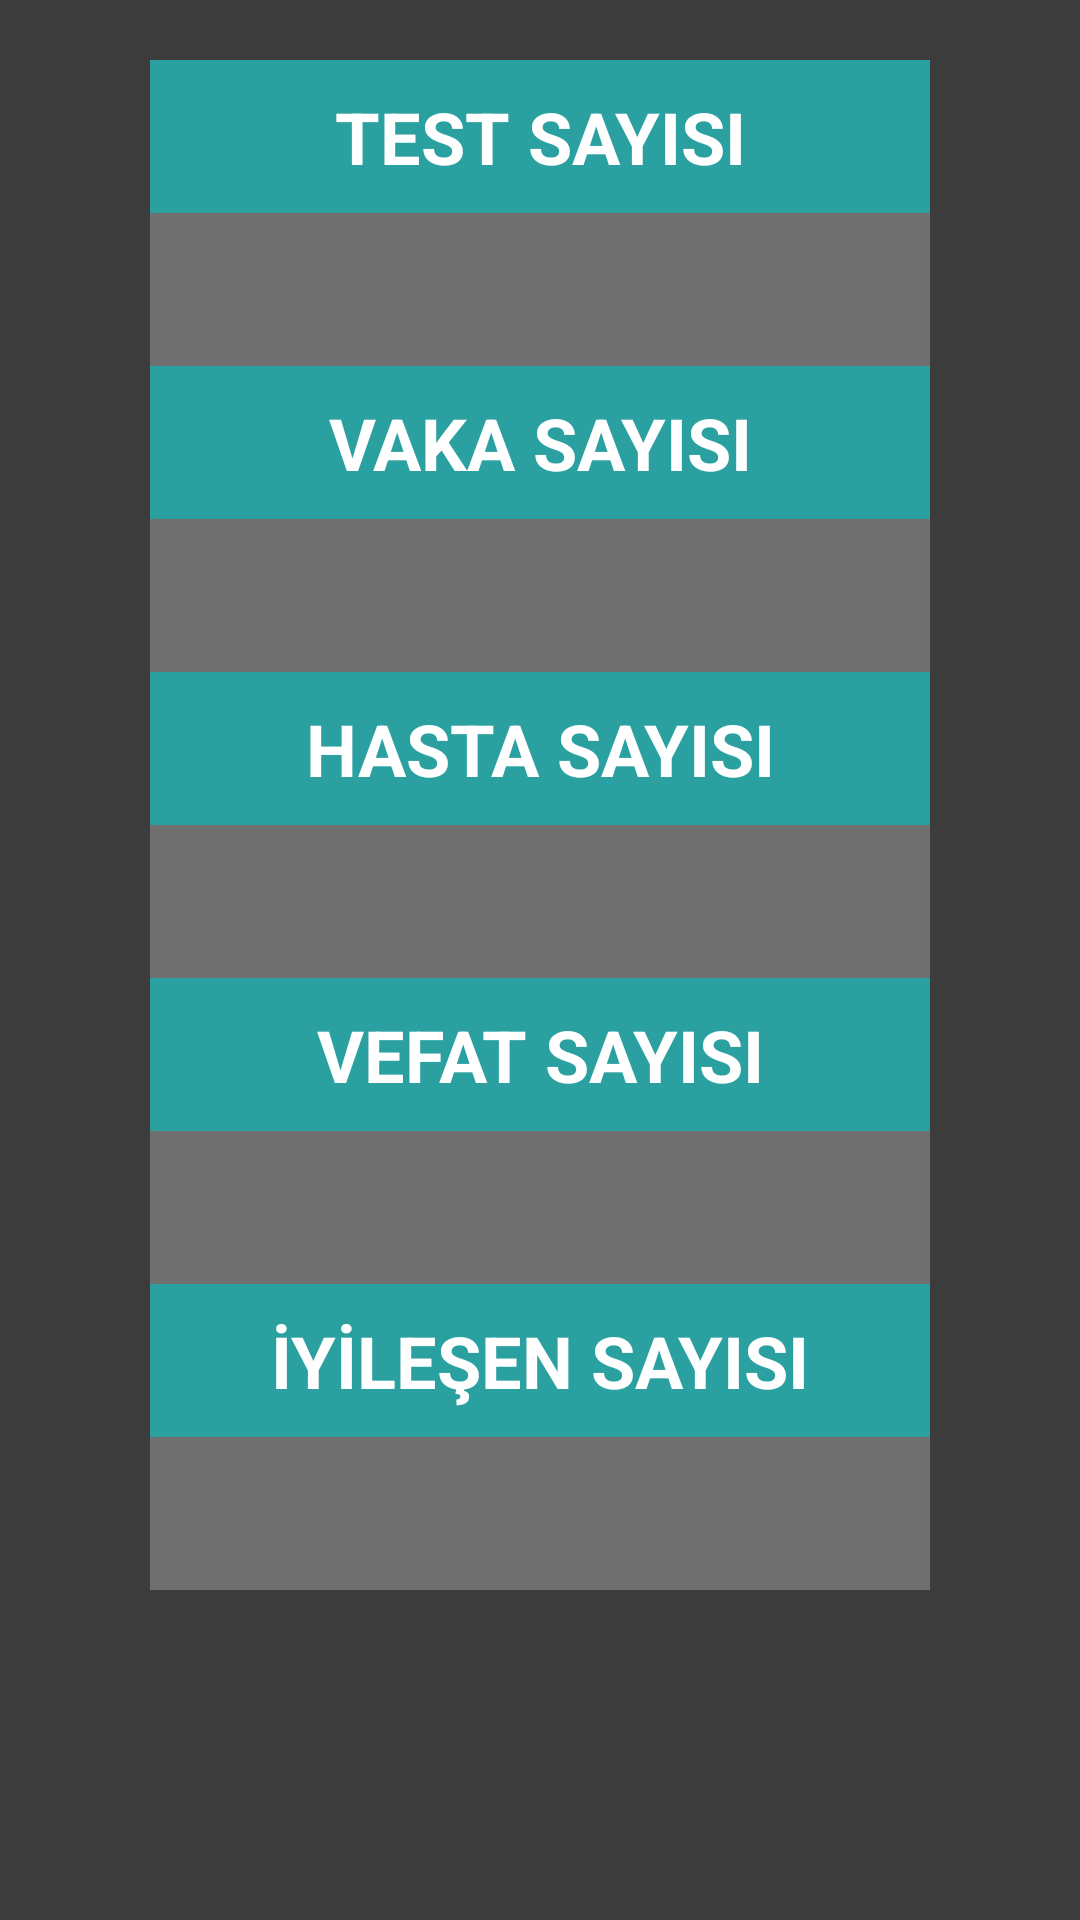

The Android layout XML behind this screen, and the referenced resources:
<!-- AndroidManifest.xml: application theme Theme.Turkuazgrafik_app -->
<!-- res/layout/bugunsayfa.xml -->
<?xml version="1.0" encoding="utf-8"?>
<androidx.constraintlayout.widget.ConstraintLayout xmlns:android="http://schemas.android.com/apk/res/android"
    xmlns:tools="http://schemas.android.com/tools"
    android:layout_width="match_parent"
    android:layout_height="wrap_content"
    android:gravity="center"
    android:id="@+id/fragment_container"
    xmlns:app="http://schemas.android.com/apk/res-auto"
    android:background="@color/turkuaz_koyu_gri">

    <TextView
        android:id="@+id/tv_test_sayisi_baslik"
        android:layout_width="match_parent"
        android:layout_height="51dp"
        android:gravity="center"
        android:textColor="@color/white"
        android:text="@string/test_sayisi"
        android:textSize="24sp"
        android:textStyle="bold"
        android:layout_marginTop="20dp"
        android:layout_marginHorizontal="50dp"
        android:background="@color/turkuaz_org"
        app:layout_constraintTop_toTopOf="parent"
        app:layout_constraintStart_toStartOf="parent"
        />

    <TextView
        android:id="@+id/tv_test_sayisi_yazi"
        android:layout_width="match_parent"
        android:layout_height="51dp"
        android:gravity="center"

        android:textColor="@color/white"
        android:textSize="24sp"
        android:textStyle="bold"
        android:background="@color/turkuaz_acik_gri"
        android:layout_marginHorizontal="50dp"
        app:layout_constraintEnd_toEndOf="parent"
        app:layout_constraintStart_toStartOf="parent"
        app:layout_constraintTop_toBottomOf="@+id/tv_test_sayisi_baslik"
        />

    <TextView
        android:id="@+id/tv_vaka_sayisi_baslik"
        android:layout_width="match_parent"
        android:layout_height="51dp"
        android:gravity="center"

        android:textSize="24sp"
        android:textStyle="bold"
        android:textColor="@color/white"
        android:text="@string/vaka_sayisi"
        android:background="@color/turkuaz_org"
        android:layout_marginHorizontal="50dp"
        app:layout_constraintEnd_toEndOf="parent"
        app:layout_constraintHorizontal_bias="0.0"
        app:layout_constraintStart_toStartOf="parent"
        app:layout_constraintTop_toBottomOf="@+id/tv_test_sayisi_yazi" />

    <TextView
        android:id="@+id/tv_vaka_sayisi_yazi"
        android:layout_width="match_parent"
        android:layout_height="51dp"
        android:gravity="center"
        android:background="@color/turkuaz_acik_gri"
        android:layout_marginHorizontal="50dp"
        android:textSize="24sp"
        android:textStyle="bold"
        android:textColor="@color/white"

        app:layout_constraintEnd_toEndOf="parent"
        app:layout_constraintStart_toStartOf="parent"
        app:layout_constraintTop_toBottomOf="@+id/tv_vaka_sayisi_baslik" />

    <TextView
        android:id="@+id/tv_hasta_sayisi_baslik"
        android:layout_width="match_parent"
        android:layout_height="51dp"
        android:gravity="center"
        android:textColor="@color/white"
        android:textSize="24sp"
        android:textStyle="bold"
        android:text="@string/hasta_sayisi"
        android:background="@color/turkuaz_org"
        android:layout_marginHorizontal="50dp"
        app:layout_constraintEnd_toEndOf="parent"
        app:layout_constraintStart_toStartOf="parent"
        app:layout_constraintTop_toBottomOf="@+id/tv_vaka_sayisi_yazi" />

    <TextView
        android:id="@+id/tv_hasta_sayisi_yazi"
        android:layout_width="match_parent"
        android:layout_height="51dp"
        android:gravity="center"

        android:textColor="@color/white"
        android:textSize="24sp"
        android:textStyle="bold"
        android:background="@color/turkuaz_acik_gri"
        android:layout_marginHorizontal="50dp"
        app:layout_constraintEnd_toEndOf="parent"
        app:layout_constraintStart_toStartOf="parent"
        app:layout_constraintTop_toBottomOf="@+id/tv_hasta_sayisi_baslik" />

    <TextView
        android:id="@+id/tv_vefat_sayisi_baslik"
        android:layout_width="match_parent"
        android:layout_height="51dp"
        android:gravity="center"
        android:textColor="@color/white"
        android:textStyle="bold"
        android:textSize="24sp"
        android:text="@string/vefat_sayisi"
        android:background="@color/turkuaz_org"
        android:layout_marginHorizontal="50dp"
        app:layout_constraintEnd_toEndOf="parent"
        app:layout_constraintStart_toStartOf="parent"
        app:layout_constraintTop_toBottomOf="@+id/tv_hasta_sayisi_yazi" />

    <TextView
        android:id="@+id/tv_vefat_sayisi_yazi"
        android:layout_width="match_parent"
        android:layout_height="51dp"
        android:gravity="center"

        android:textSize="24sp"
        android:textStyle="bold"
        android:textColor="@color/white"
        android:background="@color/turkuaz_acik_gri"
        android:layout_marginHorizontal="50dp"
        app:layout_constraintEnd_toEndOf="parent"
        app:layout_constraintStart_toStartOf="parent"
        app:layout_constraintTop_toBottomOf="@+id/tv_vefat_sayisi_baslik" />

    <TextView
        android:id="@+id/tv_iyilesen_sayisi_baslik"
        android:layout_width="match_parent"
        android:layout_height="51dp"
        android:gravity="center"
        android:textColor="@color/white"
        android:textSize="24sp"
        android:textStyle="bold"
        android:text="@string/iyi_sayisi"
        android:background="@color/turkuaz_org"
        android:layout_marginHorizontal="50dp"
        app:layout_constraintEnd_toEndOf="parent"
        app:layout_constraintStart_toStartOf="parent"
        app:layout_constraintTop_toBottomOf="@+id/tv_vefat_sayisi_yazi" />

    <TextView
        android:id="@+id/tv_iyilesen_sayisi_yazi"
        android:layout_width="match_parent"
        android:layout_height="51dp"
        android:gravity="center"

        android:textSize="24sp"
        android:textStyle="bold"
        android:textColor="@color/white"
        android:background="@color/turkuaz_acik_gri"
        android:layout_marginHorizontal="50dp"
        app:layout_constraintEnd_toEndOf="parent"
        app:layout_constraintStart_toStartOf="parent"
        app:layout_constraintTop_toBottomOf="@+id/tv_iyilesen_sayisi_baslik" />


</androidx.constraintlayout.widget.ConstraintLayout>
<!-- resources referenced by this layout -->
<resources>
  <color name="turkuaz_acik_gri">#6f6f6f</color>
  <color name="turkuaz_koyu_gri">#3c3c3c</color>
  <color name="turkuaz_org">#2ba0a0</color>
  <color name="white">#FFFFFFFF</color>
  <string name="hasta_sayisi">HASTA SAYISI</string>
  <string name="iyi_sayisi">İYİLEŞEN SAYISI</string>
  <string name="test_sayisi">TEST SAYISI</string>
  <string name="vaka_sayisi">VAKA SAYISI</string>
  <string name="vefat_sayisi">VEFAT SAYISI</string>
  <style name="Theme.Turkuazgrafik_app" parent="Theme.AppCompat.Light.NoActionBar">
          
          <item name="colorPrimary">@color/purple_500</item>
          <item name="colorPrimaryVariant">@color/purple_700</item>
          <item name="colorOnPrimary">@color/white</item>
          
          <item name="colorSecondary">@color/teal_200</item>
          <item name="colorSecondaryVariant">@color/teal_700</item>
          <item name="colorOnSecondary">@color/black</item>
          
          <item name="android:statusBarColor" tools:targetApi="l">?attr/colorPrimaryVariant</item>
          
      </style>
  <color name="purple_500">#FF6200EE</color>
  <color name="purple_700">#FF3700B3</color>
  <color name="teal_200">#FF03DAC5</color>
  <color name="teal_700">#FF018786</color>
  <color name="black">#FF000000</color>
</resources>
